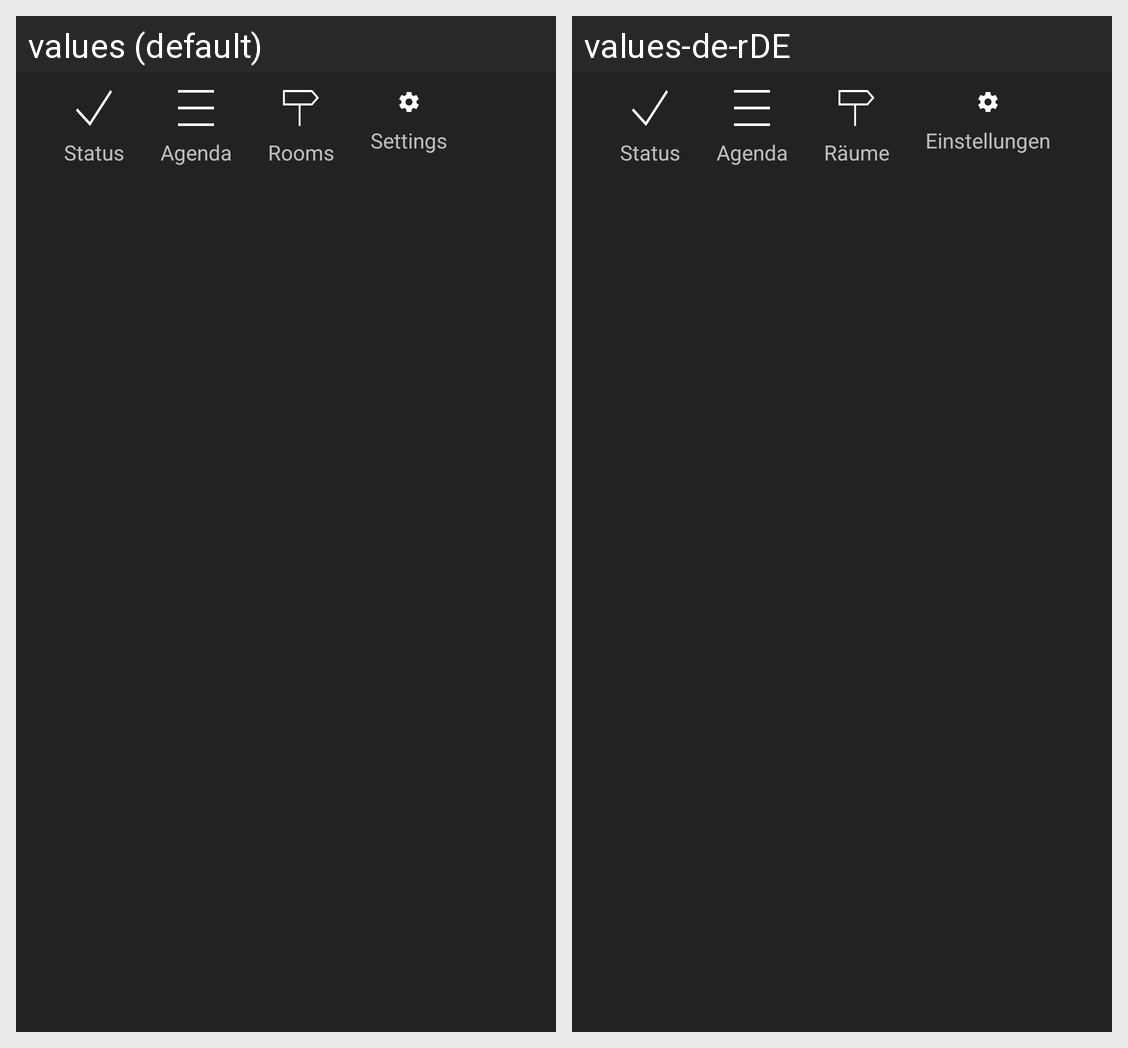

For this localized Android screen grid, give each drawn string resource with its value in every locale shown.
Android screen res/layout/activity_main.xml rendered under 2 locales, left to right: values (default), values-de-rDE. Device: Nexus 5 (rendered at 1080×1920; each locale shown at half size, 540×960, under a caption strip naming it); theme AppThemeDark.
Strings drawn on this screen, with the default value and each locale's value (text and hints the layout hard-codes, and strings that could not be matched under every locale, appear in the picture but are not listed):

navigation_item_status
  values: Status
  values-de-rDE: Status  [not translated; the default value is used]

navigation_item_agenda
  values: Agenda
  values-de-rDE: Agenda  [not translated; the default value is used]

navigation_item_all_rooms
  values: Rooms
  values-de-rDE: Räume

navigation_item_settings
  values: Settings
  values-de-rDE: Einstellungen
